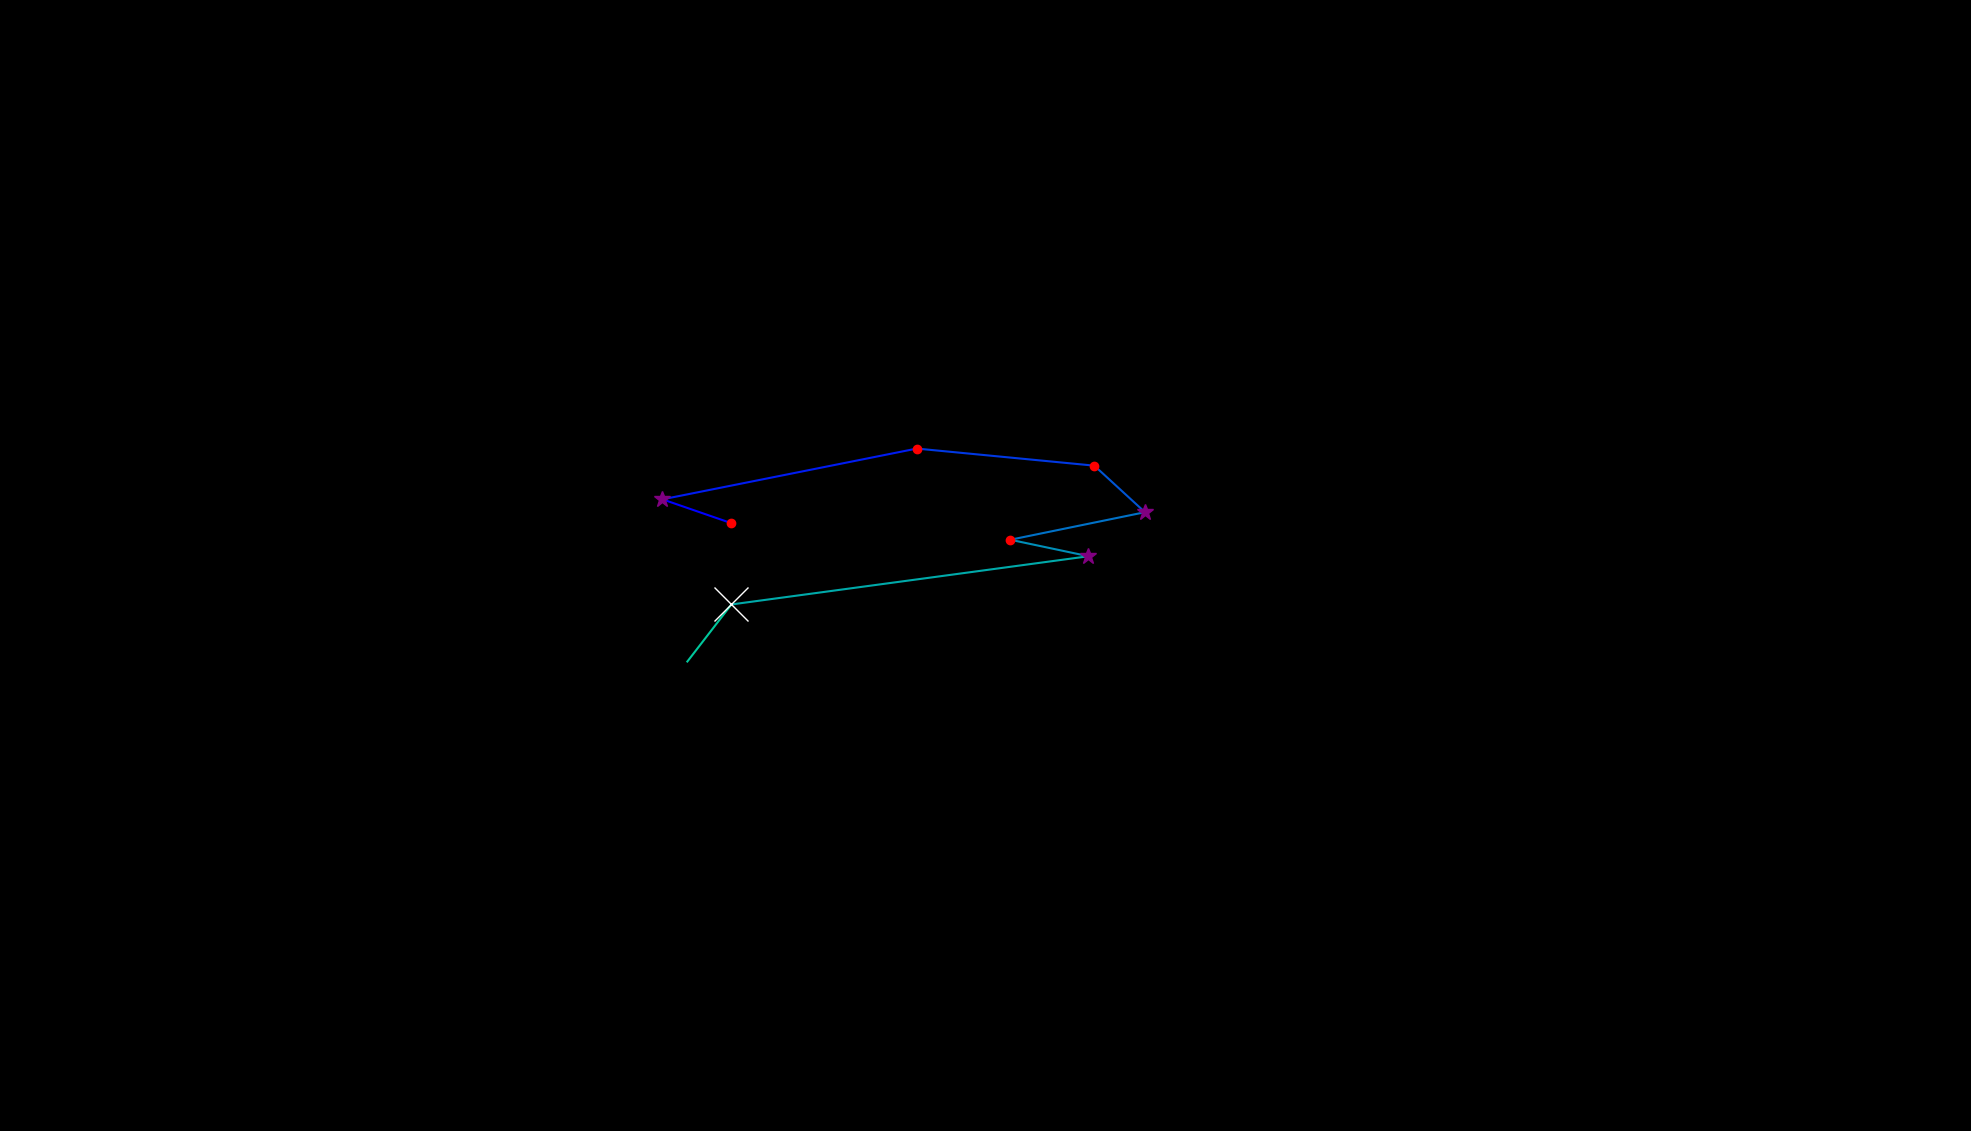

Source data for this figure (header and first rows):
, fixation_id, timestamp, avg_gaze_x, avg_gaze_y, duration
0, 44.0, 12851, 949.9, 789.3, 192.9
1, 45.0, 13068, 860.3, 820.3, 325.5
2, 46.0, 13429, 1191, 886.3, 229
3, 47.0, 13682, 1421, 864.1, 241.1
4, 48.0, 13948, 1487, 803.6, 265.2
5, 49.0, 14249, 1312, 767.9, 229
6, 50.0, 14514, 1414, 746.4, 313.4
7, 51.0, 14996, 949.9, 683.8, 747.4
8, 52.0, 15768, 892.7, 609.7, 108.5
